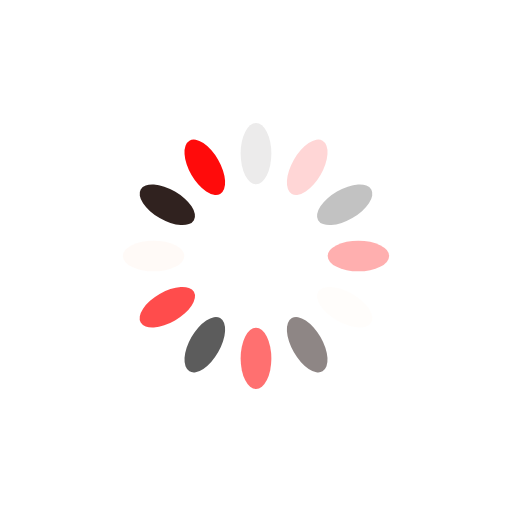
t = 0.00 s
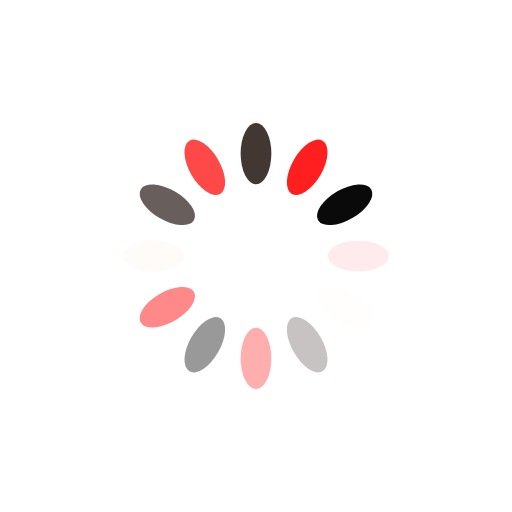
t = 0.41 s
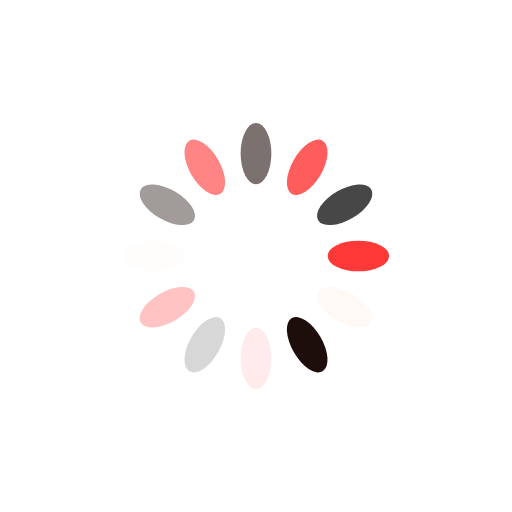
t = 0.82 s
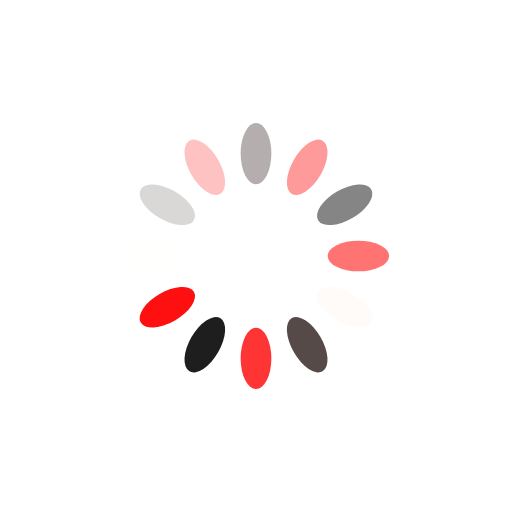
t = 1.23 s

The animated SVG that drew these frames (rendered in a browser with its animation timeline set to each time). Animation: 12 SMIL elements (animate=12); one cycle of 1.64 s, repeats indefinitely.

<?xml version="1.0" encoding="utf-8"?>
<svg xmlns="http://www.w3.org/2000/svg" xmlns:xlink="http://www.w3.org/1999/xlink" style="margin: auto; background: none; display: block; shape-rendering: auto;" width="100px" height="100px" viewBox="0 0 100 100" preserveAspectRatio="xMidYMid">
<g transform="rotate(0 50 50)">
  <rect x="47" y="24" rx="3" ry="6" width="6" height="12" fill="#1d0e0b">
    <animate attributeName="opacity" values="1;0" keyTimes="0;1" dur="1.639344262295082s" begin="-1.5027322404371584s" repeatCount="indefinite"></animate>
  </rect>
</g><g transform="rotate(30 50 50)">
  <rect x="47" y="24" rx="3" ry="6" width="6" height="12" fill="#ff0b0b">
    <animate attributeName="opacity" values="1;0" keyTimes="0;1" dur="1.639344262295082s" begin="-1.366120218579235s" repeatCount="indefinite"></animate>
  </rect>
</g><g transform="rotate(60 50 50)">
  <rect x="47" y="24" rx="3" ry="6" width="6" height="12" fill="#0a0a0a">
    <animate attributeName="opacity" values="1;0" keyTimes="0;1" dur="1.639344262295082s" begin="-1.2295081967213115s" repeatCount="indefinite"></animate>
  </rect>
</g><g transform="rotate(90 50 50)">
  <rect x="47" y="24" rx="3" ry="6" width="6" height="12" fill="#ff1010">
    <animate attributeName="opacity" values="1;0" keyTimes="0;1" dur="1.639344262295082s" begin="-1.0928961748633879s" repeatCount="indefinite"></animate>
  </rect>
</g><g transform="rotate(120 50 50)">
  <rect x="47" y="24" rx="3" ry="6" width="6" height="12" fill="#fff9f5">
    <animate attributeName="opacity" values="1;0" keyTimes="0;1" dur="1.639344262295082s" begin="-0.9562841530054644s" repeatCount="indefinite"></animate>
  </rect>
</g><g transform="rotate(150 50 50)">
  <rect x="47" y="24" rx="3" ry="6" width="6" height="12" fill="#1d0e0b">
    <animate attributeName="opacity" values="1;0" keyTimes="0;1" dur="1.639344262295082s" begin="-0.819672131147541s" repeatCount="indefinite"></animate>
  </rect>
</g><g transform="rotate(180 50 50)">
  <rect x="47" y="24" rx="3" ry="6" width="6" height="12" fill="#ff0b0b">
    <animate attributeName="opacity" values="1;0" keyTimes="0;1" dur="1.639344262295082s" begin="-0.6830601092896175s" repeatCount="indefinite"></animate>
  </rect>
</g><g transform="rotate(210 50 50)">
  <rect x="47" y="24" rx="3" ry="6" width="6" height="12" fill="#0a0a0a">
    <animate attributeName="opacity" values="1;0" keyTimes="0;1" dur="1.639344262295082s" begin="-0.5464480874316939s" repeatCount="indefinite"></animate>
  </rect>
</g><g transform="rotate(240 50 50)">
  <rect x="47" y="24" rx="3" ry="6" width="6" height="12" fill="#ff1010">
    <animate attributeName="opacity" values="1;0" keyTimes="0;1" dur="1.639344262295082s" begin="-0.4098360655737705s" repeatCount="indefinite"></animate>
  </rect>
</g><g transform="rotate(270 50 50)">
  <rect x="47" y="24" rx="3" ry="6" width="6" height="12" fill="#fff9f5">
    <animate attributeName="opacity" values="1;0" keyTimes="0;1" dur="1.639344262295082s" begin="-0.27322404371584696s" repeatCount="indefinite"></animate>
  </rect>
</g><g transform="rotate(300 50 50)">
  <rect x="47" y="24" rx="3" ry="6" width="6" height="12" fill="#1d0e0b">
    <animate attributeName="opacity" values="1;0" keyTimes="0;1" dur="1.639344262295082s" begin="-0.13661202185792348s" repeatCount="indefinite"></animate>
  </rect>
</g><g transform="rotate(330 50 50)">
  <rect x="47" y="24" rx="3" ry="6" width="6" height="12" fill="#ff0b0b">
    <animate attributeName="opacity" values="1;0" keyTimes="0;1" dur="1.639344262295082s" begin="0s" repeatCount="indefinite"></animate>
  </rect>
</g>
<!-- [ldio] generated by https://loading.io/ --></svg>